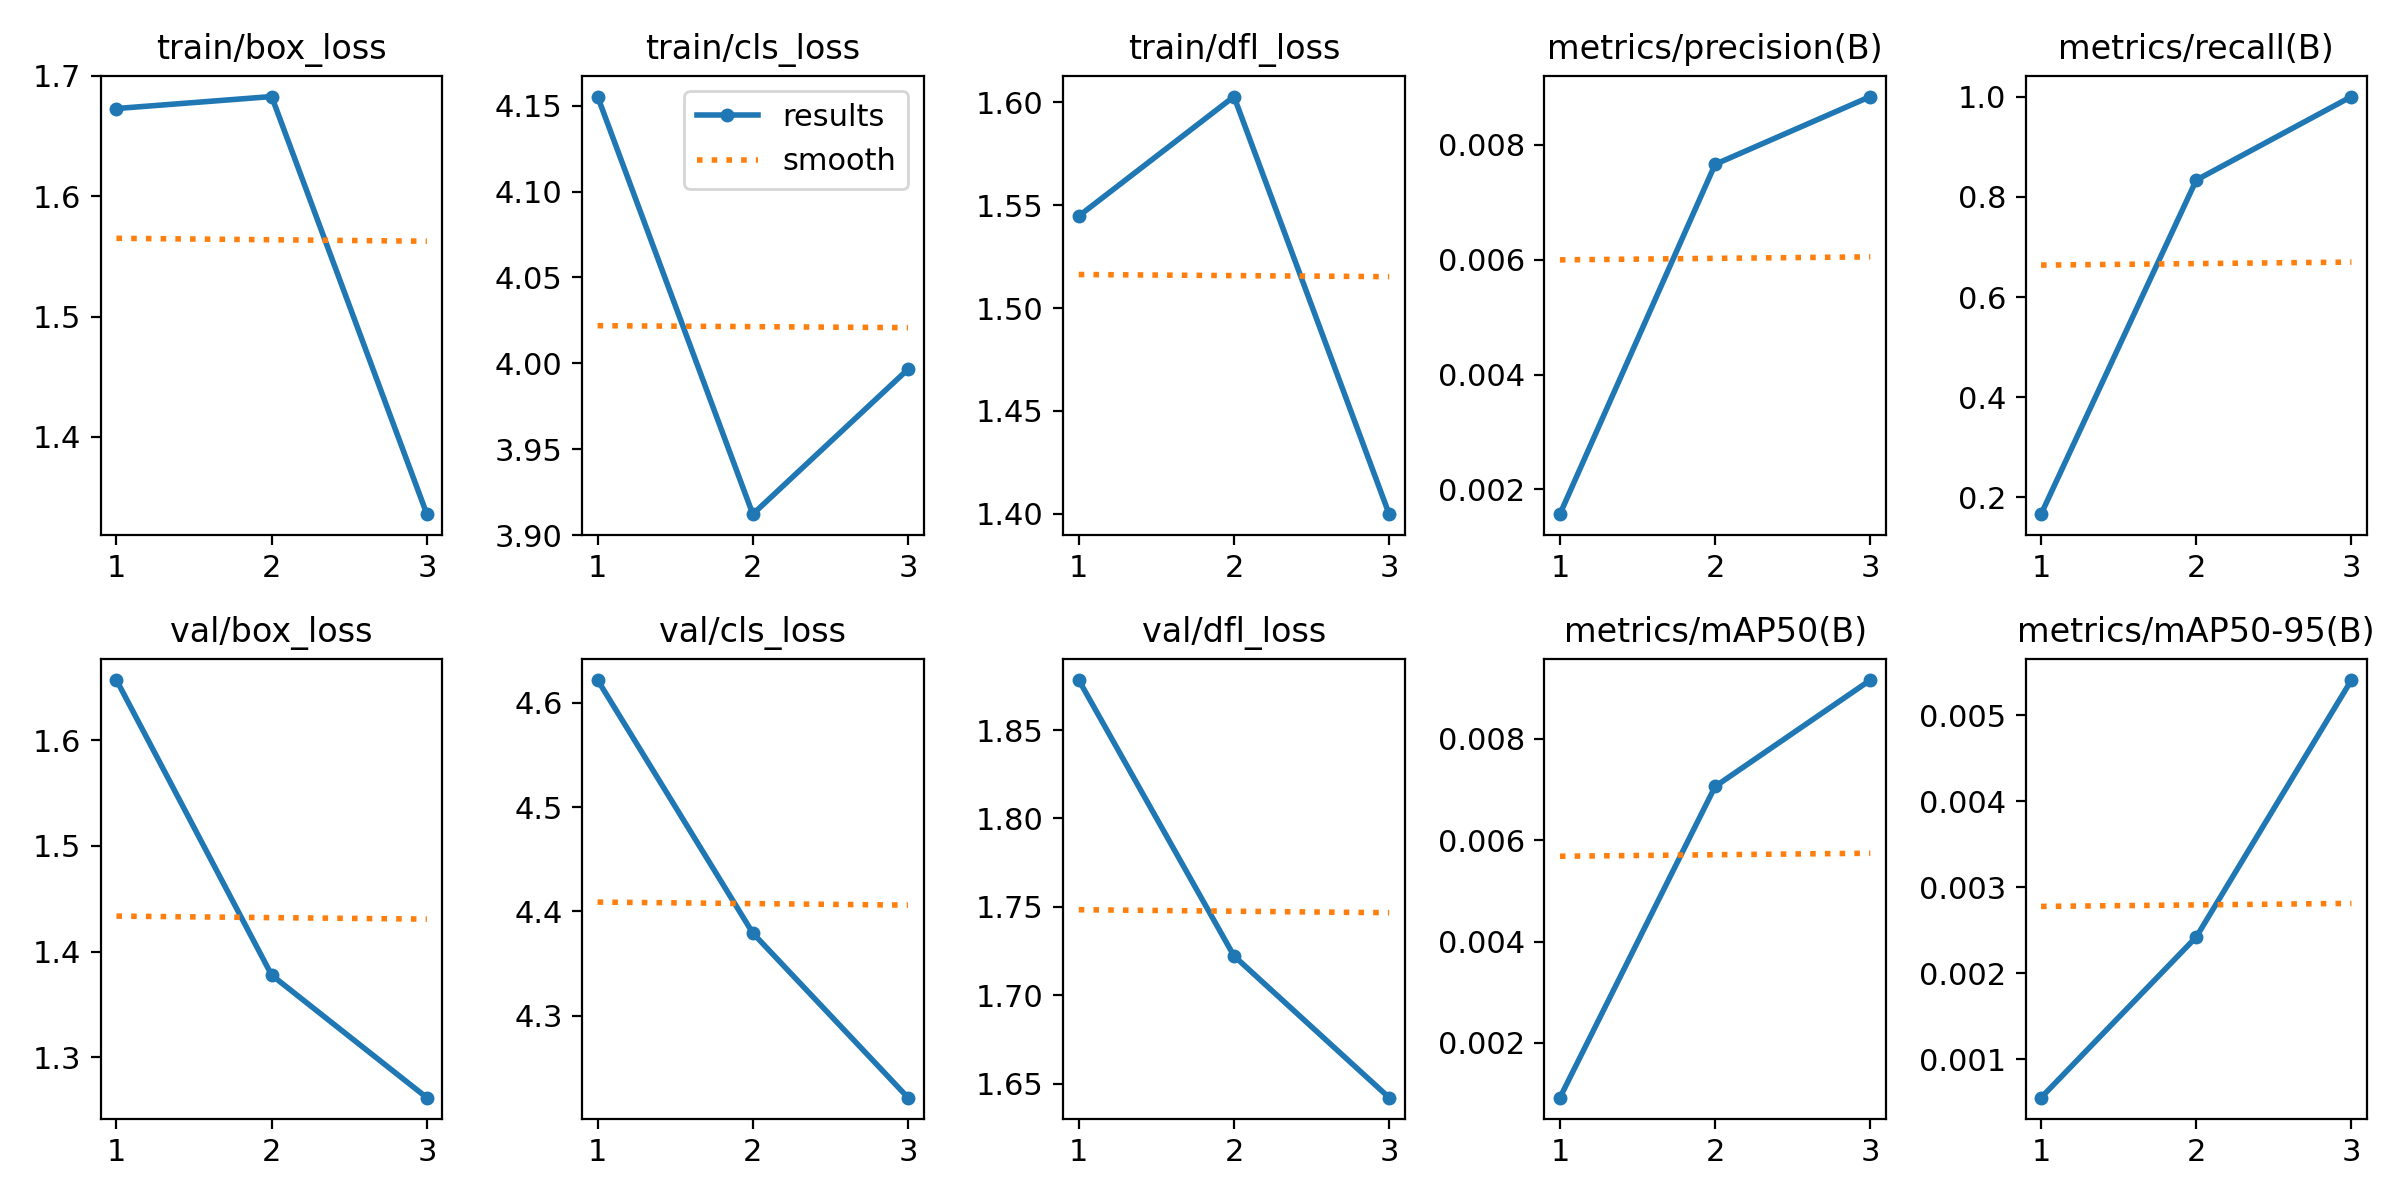

The data file committed next to this chart (first rows):
epoch, time, train/box_loss, train/cls_loss, train/dfl_loss, metrics/precision(B), metrics/recall(B), metrics/mAP50(B), metrics/mAP50-95(B), val/box_loss, val/cls_loss, val/dfl_loss, lr/pg0, lr/pg1, lr/pg2
1, 25.22, 1.673, 4.155, 1.545, 0.00157, 0.1667, 0.00092, 0.00055, 1.657, 4.622, 1.878, 1.667e-05, 1.667e-05, 1.667e-05
2, 37.24, 1.683, 3.912, 1.603, 0.00766, 0.8333, 0.00706, 0.00242, 1.378, 4.379, 1.722, 3.35067e-05, 3.35067e-05, 3.35067e-05
3, 47.59, 1.336, 3.997, 1.4, 0.00884, 1, 0.00916, 0.00541, 1.262, 4.222, 1.642, 2.8339e-05, 2.8339e-05, 2.8339e-05
